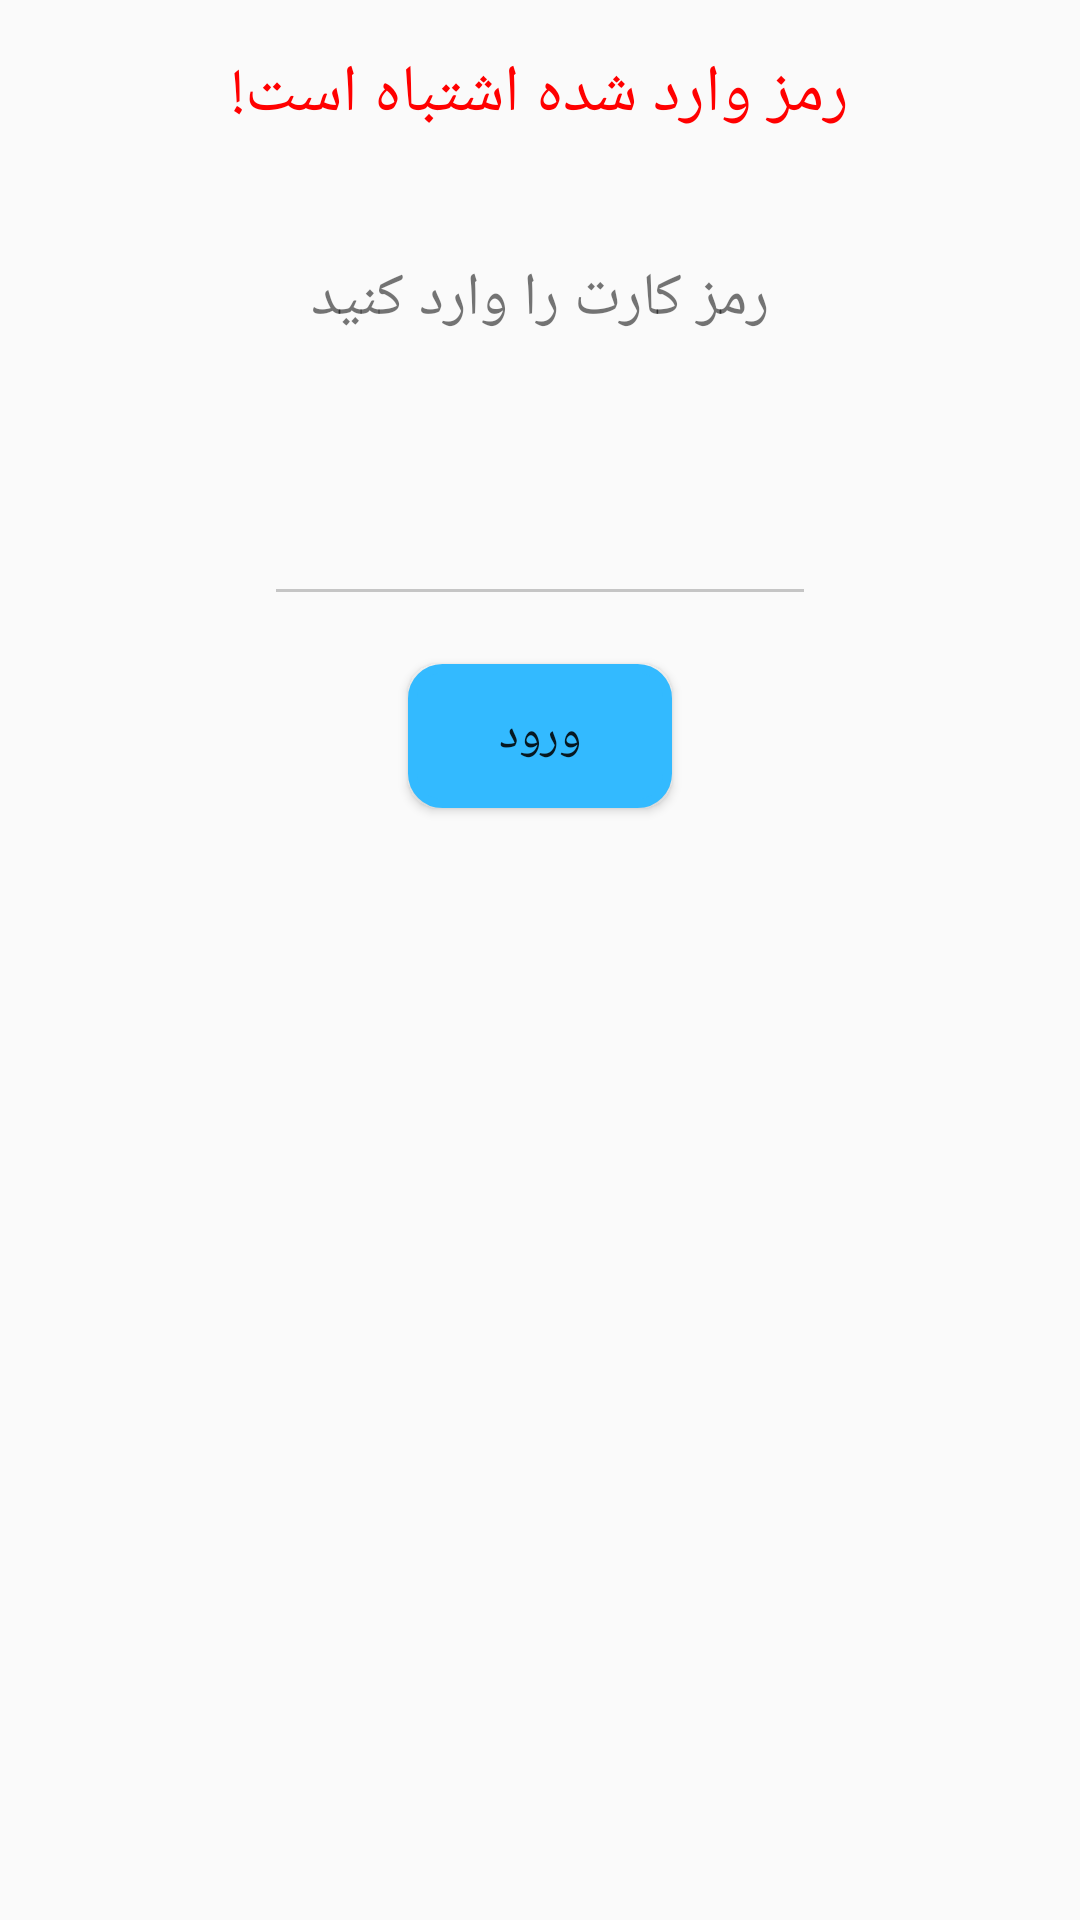

Android layout source for this screen:
<!-- AndroidManifest.xml: application theme AppTheme -->
<!-- res/layout/enter_pass_fragment.xml -->
<?xml version="1.0" encoding="utf-8"?>
<LinearLayout
    xmlns:android="http://schemas.android.com/apk/res/android"
    android:layout_width="match_parent"
    android:layout_height="match_parent"
    android:orientation="vertical">
    

    <TextView
        android:id="@+id/enter_pass_passwIsWrongTextView"
        android:layout_width="match_parent"
        android:layout_height="wrap_content"
        android:layout_marginTop="8dp"
        android:padding="8dp"
        android:gravity="center"
        android:textSize="22sp"
        android:text="@string/error_pass_is_wrong"
        android:textColor="#FF0000"/>


    <TextView
        android:id="@+id/enter_pass_fragment_textView"
        android:layout_width="match_parent"
        android:layout_height="wrap_content"
        android:layout_marginTop="16dp"
        android:padding="16dp"
        android:text="@string/enter_pass"
        android:gravity="center"
        android:textSize="20sp"/>

    <EditText
        android:id="@+id/enter_pass_fragment_editText"
        android:layout_width="match_parent"
        android:layout_height="wrap_content"
        android:layout_marginTop="16dp"
        android:layout_marginLeft="88dp"
        android:layout_marginRight="88dp"
        android:gravity="center"
        android:textSize="32sp"
        android:inputType="numberPassword"/>

    <Button
        android:id="@+id/enter_pass_fragment_nextButton"
        android:layout_width="wrap_content"
        android:layout_height="wrap_content"
        android:layout_marginTop="16dp"
        android:layout_gravity="center"
        android:text="ورود"
        android:textSize="16sp"
        android:background="@drawable/custom_button"/>

</LinearLayout>
<!-- resources referenced by this layout -->
<resources>
  <!-- drawable bg: png bitmap (drawable, 24671 bytes) -->
  <!-- drawable custom_button (drawable) -->
  <?xml version="1.0" encoding="utf-8"?>
  <selector
      xmlns:android="http://schemas.android.com/apk/res/android">
      <item>
          <shape>
              <gradient
                  android:endColor="#ff33baff"
                  android:startColor="#ff33baff"
                  android:angle="270" />
              <stroke
                  android:width="3dp"
                  android:color="#ff33baff" />
              <corners
                  android:radius="10dp" />
              <padding
                  android:left="10dp"
                  android:top="10dp"
                  android:right="10dp"
                  android:bottom="10dp" />
          </shape>
      </item>
  </selector>
  <string name="enter_pass">رمز کارت را وارد کنید</string>
  <string name="error_pass_is_wrong">رمز وارد شده اشتباه است!</string>
  <style name="AppTheme" parent="Theme.AppCompat.Light.DarkActionBar">
          
          <item name="colorControlNormal">#c5c5c5</item>
          <item name="colorControlActivated">#ff33baff</item>
          <item name="colorControlHighlight">#ff33baff</item>
      </style>
</resources>
